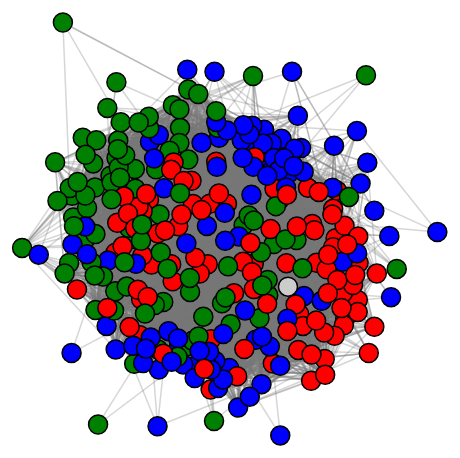
D3 v3 page, settled after 360 driven frames (6 s of simulated time); the page loaded 1 data file(s).



var width = 960,
    height = 500

var svg = d3.select("body").append("svg")
    .attr("width", width)
    .attr("height", height);

var force = d3.layout.force()
    .gravity(0.5)
    .charge(-120)
    .linkDistance(150)
    .size([width, height]);

var voronoi = d3.geom.voronoi()
    .x(function(d) { return d.x; })
    .y(function(d) { return d.y; })
    .clipExtent([[0, 0], [width, height]]);

d3.json("mentions.json", function(error, json) {
  if (error) throw error;

  force
      .nodes(json.nodes)
      .links(json.links)
      .start();

  var link = svg.selectAll(".link")
      .data(json.links)
    .enter().append("line")
      .attr("class", "link");

  var node = svg.selectAll(".node")
      .data(json.nodes)
    .enter().append("g")
      .attr("class", "node")
      .call(force.drag);

  var circle = node.append("circle")
      .attr("r", 9.5);

  var label = node.append("text")
      .attr("dy", ".35em")
      .text(function(d) { return d.name; });

  var cell = node.append("path")
      .attr("class", "cell");

  force.on("tick", function() {
    cell
        .data(voronoi(json.nodes))
        .attr("d", function(d) { return d.length ? "M" + d.join("L") : null; });

    link
        .attr("x1", function(d) { return d.source.x; })
        .attr("y1", function(d) { return d.source.y; })
        .attr("x2", function(d) { return d.target.x; })
        .attr("y2", function(d) { return d.target.y; });

    circle
        .attr("cx", function(d) { return d.x; })
        .attr("cy", function(d) { return d.y; })
        .style("fill", function(d) { return d.color});

    label
        .attr("x", function(d) { return 10; })
        .attr("y", function(d) { return 10; });
  });
});



### data: mentions.json
{
 "nodes": [
  {
   "name": "algore",
   "color": "green"
  },
  {
   "name": "ludacris",
   "color": "red"
  },
  {
   "name": "whowhatwear",
   "color": "blue"
  },
  {
   "name": "billboard",
   "color": "blue"
  },
  {
   "name": "eminem",
   "color": "red"
  },
  {
   "name": "thehill",
   "color": "blue"
  },
  {
   "name": "mashable",
   "color": "blue"
  },
  {
   "name": "leodicaprio",
   "color": "red"
  },
  "... 290 more items"
 ],
 "links": [
  {
   "source": 0,
   "target": 220,
   "value": 1
  },
  {
   "source": 0,
   "target": 52,
   "value": 3
  },
  {
   "source": 0,
   "target": 68,
   "value": 1
  },
  {
   "source": 0,
   "target": 222,
   "value": 4
  },
  {
   "source": 0,
   "target": 133,
   "value": 1
  },
  {
   "source": 0,
   "target": 6,
   "value": 3
  },
  {
   "source": 0,
   "target": 7,
   "value": 1
  },
  {
   "source": 0,
   "target": 80,
   "value": 1
  },
  "... 8,161 more items"
 ]
}